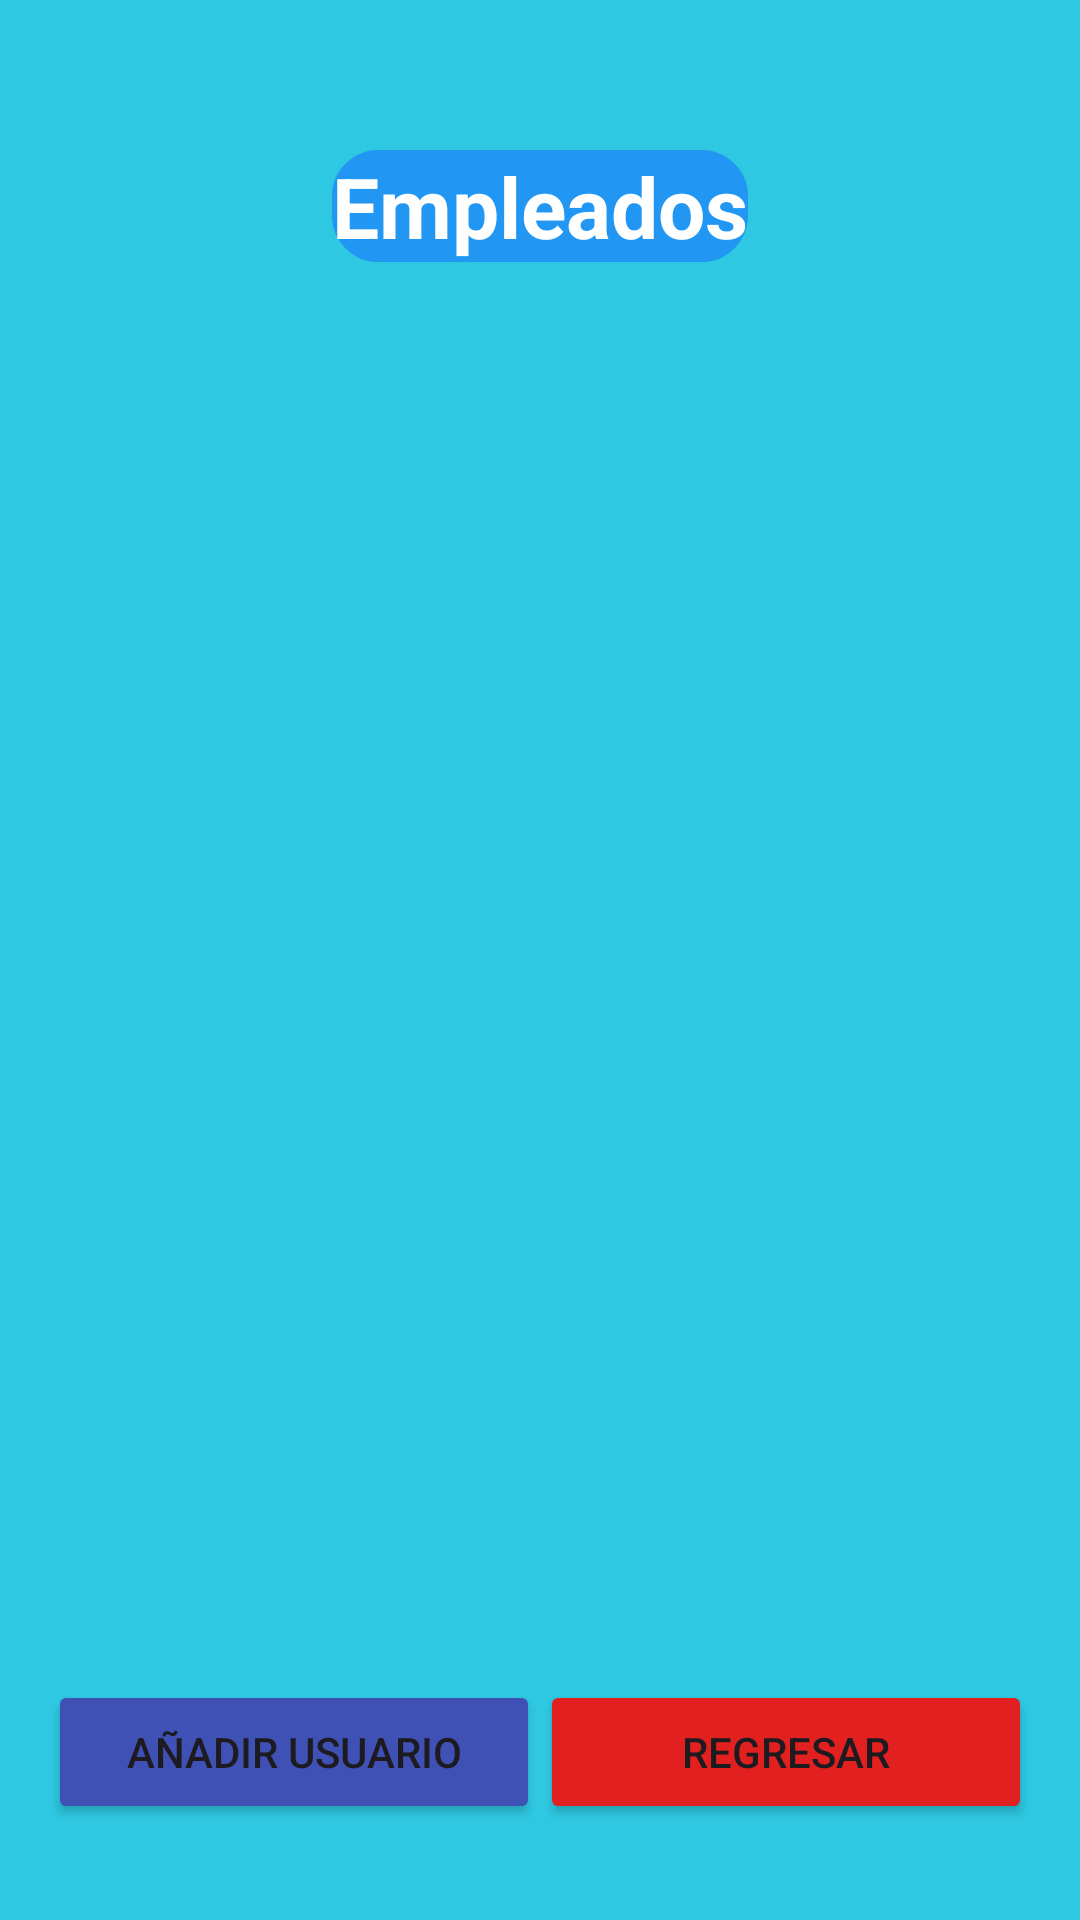

Produce the Android XML layout that renders to this screen, including the resource entries it uses.
<!-- AndroidManifest.xml: application theme Theme.MinSupGest -->
<!-- res/layout/activity_listado_usuarios.xml -->
<?xml version="1.0" encoding="utf-8"?>
<androidx.constraintlayout.widget.ConstraintLayout xmlns:android="http://schemas.android.com/apk/res/android"
    xmlns:app="http://schemas.android.com/apk/res-auto"
    xmlns:tools="http://schemas.android.com/tools"
    android:id="@+id/main"
    android:layout_width="match_parent"
    android:layout_height="match_parent"
    android:background="#2FC8E2"
    tools:context=".ListadoUsuariosActivity">

    <TextView
        android:id="@+id/txtEmpleado"
        android:layout_width="wrap_content"
        android:layout_height="wrap_content"
        android:layout_marginTop="50dp"
        android:background="@drawable/button"
        android:backgroundTint="#2196F3"
        android:text="Empleados"
        android:textColor="@color/white"
        android:textSize="28sp"
        android:textStyle="bold"
        app:layout_constraintEnd_toEndOf="parent"
        app:layout_constraintStart_toStartOf="parent"
        app:layout_constraintTop_toTopOf="parent" />

    <androidx.recyclerview.widget.RecyclerView
        android:id="@+id/rvEmpleados"
        android:layout_width="0dp"
        android:layout_height="0dp"
        android:layout_marginTop="32dp"
        app:layout_constraintBottom_toTopOf="@+id/layoutBotones"
        app:layout_constraintEnd_toEndOf="parent"
        app:layout_constraintStart_toStartOf="parent"
        app:layout_constraintTop_toBottomOf="@+id/txtEmpleado" />

    <LinearLayout
        android:id="@+id/layoutBotones"
        android:layout_width="0dp"
        android:layout_height="wrap_content"
        android:orientation="horizontal"
        android:gravity="center"
        android:layout_marginTop="16dp"
        android:layout_marginBottom="16dp"
        android:padding="16dp"
        app:layout_constraintTop_toBottomOf="@id/rvEmpleados"
        app:layout_constraintStart_toStartOf="parent"
        app:layout_constraintEnd_toEndOf="parent"
        app:layout_constraintBottom_toBottomOf="parent">

        <Button
            android:id="@+id/btnAddUser"
            android:layout_width="0dp"
            android:layout_height="wrap_content"
            android:layout_weight="1"
            android:text="Añadir Usuario"
            android:backgroundTint="#3F51B5" />

        <Button
            android:id="@+id/btnRegresar2"
            android:layout_width="0dp"
            android:layout_height="wrap_content"
            android:layout_weight="1"
            android:text="Regresar"
            android:backgroundTint="#E22020" />
    </LinearLayout>


</androidx.constraintlayout.widget.ConstraintLayout>
<!-- resources referenced by this layout -->
<resources>
  <!-- drawable button (drawable) -->
  <?xml version="1.0" encoding="utf-8"?>
  <shape xmlns:android="http://schemas.android.com/apk/res/android"
      android:shape="rectangle">
      <solid android:color="#FF2EB9D1" /><stroke android:width="1dp" android:color="#FFFFFFFF" /><corners android:radius="15dp" />
  </shape>
  <style name="Theme.MinSupGest" parent="Base.Theme.MinSupGest" />
  <style name="Base.Theme.MinSupGest" parent="Theme.Material3.DayNight.NoActionBar">
          
          
      </style>
  <!-- not gathered from this repository: default colours our renderer supplied (Android Studio template values) -->
  <color name="white">#FFFFFFFF</color>
</resources>
